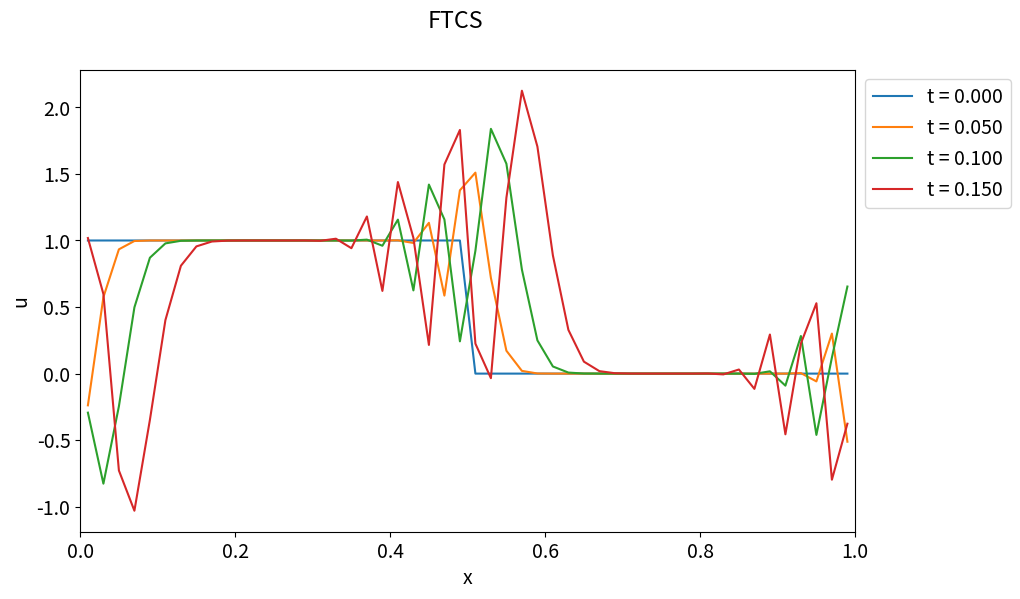
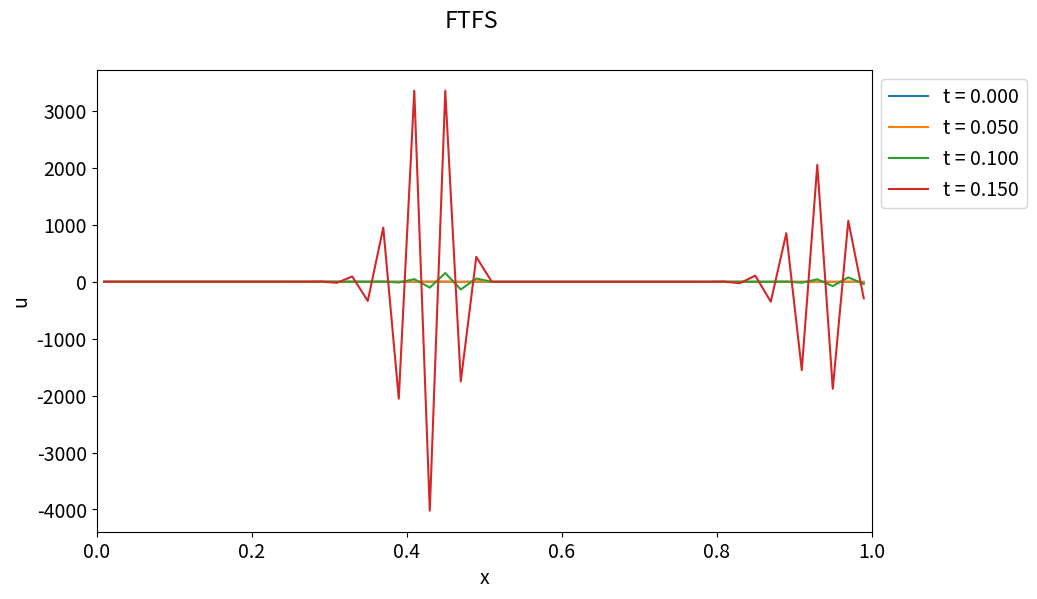
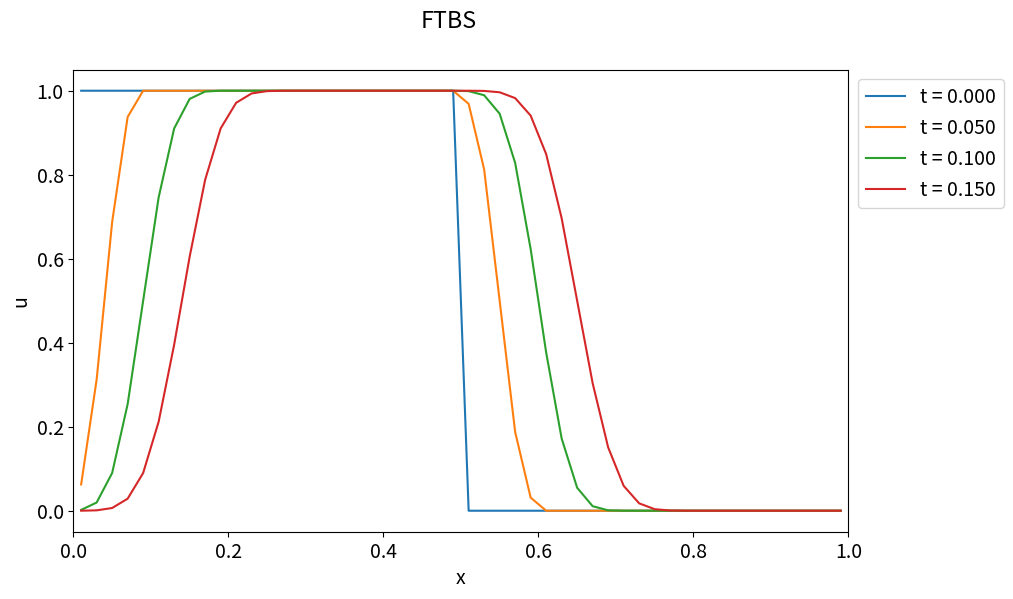
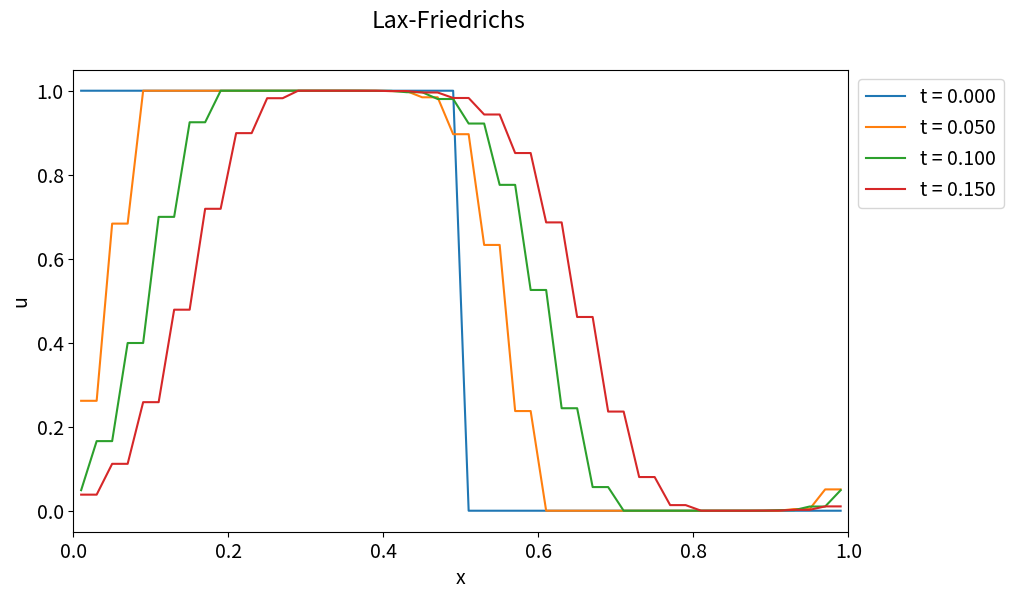
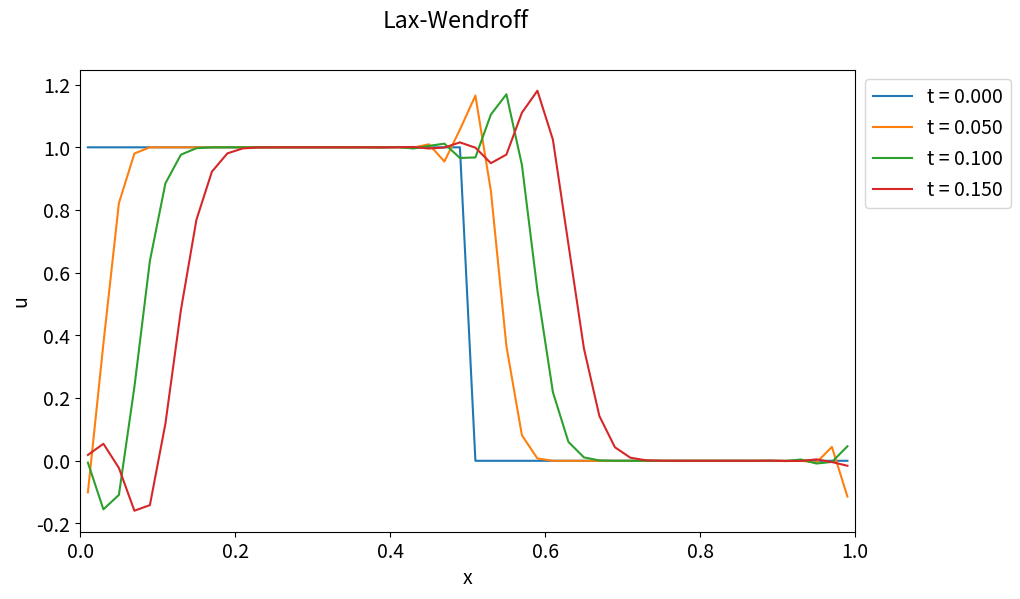
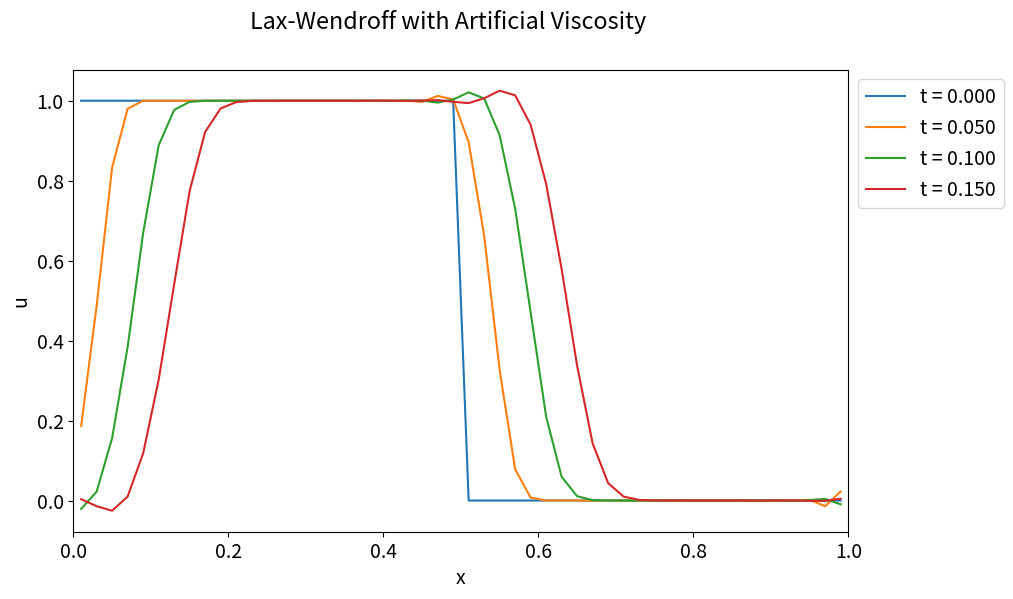

These charts were generated, in order, by the following Python code:
# 準備
import numpy as np
import matplotlib as mpl
from matplotlib import pyplot as plt

# フォントサイズ
plt.rcParams["font.size"] = 14

# 初期条件
def set_initial(Nx, type=0):
  "初期条件を設定する(typeによって切り替える）"
  dx = 1/Nx
  xx = (np.arange(Nx+2) - 0.5)*dx
  if type == 0:
    return xx, np.where(xx<0.5, 1.0, 0.0)  
  if type == 1:
    return xx, np.sin(2*np.pi*xx)

def push_ftcs(u, nu, step):
  "FTCSスキームによってstep数だけ時間更新する"
  Nx = np.size(u) - 2
  ix = np.arange(1, Nx+1, dtype=np.int32)
  for n in range(step):
    # 更新
    u[ix] = u[ix] - 0.5*nu*(u[ix+1] - u[ix-1])
    # 境界条件
    u[   0] = u[Nx]
    u[Nx+1] = u[ 1]

# パラメータ
Nx = 50
nu = 0.5
dx = 1/Nx
dt = nu * dx
ix = np.arange(1, Nx+1)

# 初期条件
x, u = set_initial(Nx, 0)

# プロット
fig, axs = plt.subplots(figsize=(10, 6))
step = 5
for n in range(4):
  plt.plot(x[ix], u[ix], label='t = {:5.3f}'.format(n*step*dt))
  push_ftcs(u, nu, step)

plt.xlim(0.0, 1.0)
plt.xlabel('x')
plt.ylabel('u')
plt.legend(loc='upper left', bbox_to_anchor=(1.0, 1.0))
plt.suptitle('FTCS')

def push_ftfs(u, nu, step):
  "FTFSスキームによってstep数だけ時間更新する"
  Nx = np.size(u) - 2
  ix = np.arange(1, Nx+1, dtype=np.int32)
  for n in range(step):
    # 更新
    u[ix] = u[ix] - nu*(u[ix+1] - u[ix])
    # 境界条件
    u[   0] = u[Nx]
    u[Nx+1] = u[ 1]

# パラメータ
Nx = 50
nu = 0.5
dx = 1/Nx
dt = nu * dx
ix = np.arange(1, Nx+1)

# 初期条件
x, u = set_initial(Nx, 0)

# プロット
fig, axs = plt.subplots(figsize=(10, 6))
step = 5
for n in range(4):
  plt.plot(x[ix], u[ix], label='t = {:5.3f}'.format(n*step*dt))
  push_ftfs(u, nu, step)

plt.xlim(0.0, 1.0)
plt.xlabel('x')
plt.ylabel('u')
plt.legend(loc='upper left', bbox_to_anchor=(1.0, 1.0))
plt.suptitle('FTFS')

def push_ftbs(u, nu, step):
  "FTBSスキームによってstep数だけ時間更新する"
  Nx = np.size(u) - 2
  ix = np.arange(1, Nx+1, dtype=np.int32)
  for n in range(step):
    # 更新
    u[ix] = u[ix] - nu*(u[ix] - u[ix-1])
    # 境界条件
    u[   0] = u[Nx]
    u[Nx+1] = u[ 1]

# パラメータ
Nx = 50
nu = 0.5
dx = 1/Nx
dt = nu * dx
ix = np.arange(1, Nx+1)

# 初期条件
x, u = set_initial(Nx, 0)

# プロット
fig, axs = plt.subplots(figsize=(10, 6))
step = 5
for n in range(4):
  plt.plot(x[ix], u[ix], label='t = {:5.3f}'.format(n*step*dt))
  push_ftbs(u, nu, step)

plt.xlim(0.0, 1.0)
plt.xlabel('x')
plt.ylabel('u')
plt.legend(loc='upper left', bbox_to_anchor=(1.0, 1.0))
plt.suptitle('FTBS')

def push_lf(u, nu, step):
  "Lax-Friedrichsスキームによってstep数だけ時間更新する"
  Nx = np.size(u) - 2
  ix = np.arange(1, Nx+1, dtype=np.int32)
  for n in range(step):
    # 更新
    u[ix] = 0.5*(u[ix+1] + u[ix-1]) - 0.5*nu*(u[ix+1] - u[ix-1])
    # 境界条件
    u[   0] = u[Nx]
    u[Nx+1] = u[ 1]

# パラメータ
Nx = 50
nu = 0.5
dx = 1/Nx
dt = nu * dx
ix = np.arange(1, Nx+1)

# 初期条件
x, u = set_initial(Nx, 0)

# プロット
fig, axs = plt.subplots(figsize=(10, 6))
step = 5
for n in range(4):
  plt.plot(x[ix], u[ix], label='t = {:5.3f}'.format(n*step*dt))
  push_lf(u, nu, step)

plt.xlim(0.0, 1.0)
plt.xlabel('x')
plt.ylabel('u')
plt.legend(loc='upper left', bbox_to_anchor=(1.0, 1.0))
plt.suptitle('Lax-Friedrichs')

def push_lw(u, nu, step):
  "Lax-Wendroffスキームによってstep数だけ時間更新する"
  Nx = np.size(u) - 2
  ix = np.arange(1, Nx+1, dtype=np.int32)
  for n in range(step):
    # 更新
    u[ix] = u[ix] - \
      0.5*nu*(u[ix+1] - u[ix-1]) + \
      0.5*nu**2*(u[ix+1] - 2*u[ix] + u[ix-1])
    # 境界条件
    u[   0] = u[Nx]
    u[Nx+1] = u[ 1]

# パラメータ
Nx = 50
nu = 0.5
dx = 1/Nx
dt = nu * dx
ix = np.arange(1, Nx+1)

# 初期条件
x, u = set_initial(Nx, 0)

# プロット
fig, axs = plt.subplots(figsize=(10, 6))
step = 5
for n in range(4):
  plt.plot(x[ix], u[ix], label='t = {:5.3f}'.format(n*step*dt))
  push_lw(u, nu, step)

plt.xlim(0.0, 1.0)
plt.xlabel('x')
plt.ylabel('u')
plt.legend(loc='upper left', bbox_to_anchor=(1.0, 1.0))
plt.suptitle('Lax-Wendroff')

def push_lw_av(u, nu, step, epsilon):
  "Lax-Wendroffスキーム（人工粘性あり）によってstep数だけ時間更新する"
  Nx = np.size(u) - 2
  ix = np.arange(1, Nx+1, dtype=np.int32)
  for n in range(step):
    # 人工粘性の係数を決定
    kappa = epsilon*np.abs(u[ix+1] - 2*u[ix] + u[ix+1])
    # 更新
    u[ix] = u[ix] - \
      0.5*nu*(u[ix+1] - u[ix-1]) + \
      (0.5*nu**2 + kappa)*(u[ix+1] - 2*u[ix] + u[ix-1])
    # 境界条件
    u[   0] = u[Nx]
    u[Nx+1] = u[ 1]

# パラメータ
Nx = 50
nu = 0.5
dx = 1/Nx
dt = nu * dx
ix = np.arange(1, Nx+1)
epsilon = 0.2

# 初期条件
x, u = set_initial(Nx, 0)

# プロット
fig, axs = plt.subplots(figsize=(10, 6))
step = 5
for n in range(4):
  plt.plot(x[ix], u[ix], label='t = {:5.3f}'.format(n*step*dt))
  push_lw_av(u, nu, step, epsilon)

plt.xlim(0.0, 1.0)
plt.xlabel('x')
plt.ylabel('u')
plt.legend(loc='upper left', bbox_to_anchor=(1.0, 1.0))
plt.suptitle('Lax-Wendroff with Artificial Viscosity')

